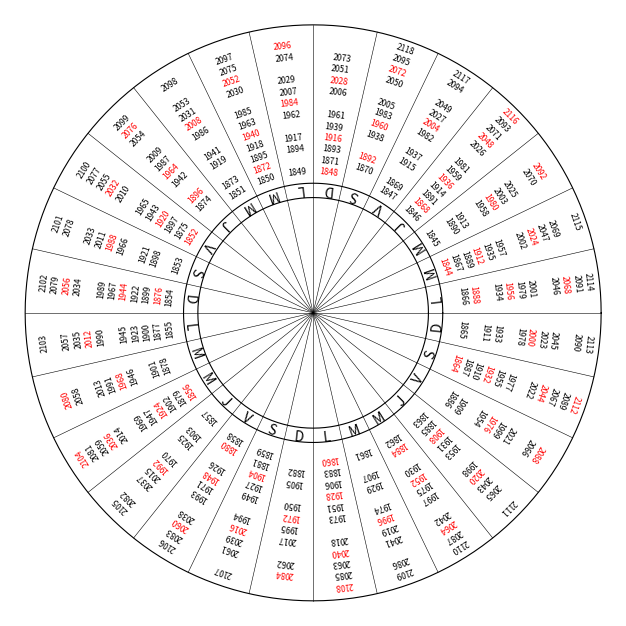

Source code (Python):
import math
import datetime
import matplotlib.pyplot as plt

# -----------------------------
# Paramètres généraux
# -----------------------------
MM = 1 / 25.4
SIZE_MM = 200
SIZE_IN = SIZE_MM * MM

NB_SECTEURS = 28
ANGLE_SECTEUR = 2 * math.pi / NB_SECTEURS

R_JOURS = 40 / 100.0        # rayon des lettres des jours (avant décalage)
R_JOURS_DECALE = R_JOURS + 0.3 * MM   # +0,1 mm vers l'extérieur

R_CERCLE_EXT = 0.95         # bord extérieur du disque

# Cercles de la couronne des jours
R_COURONNE_INF = R_JOURS - 0.5 * MM
R_COURONNE_SUP = R_JOURS + 0.7 * MM

# Jours répétés 4 fois
JOURS = ["L", "M", "M", "J", "V", "S", "D"] * 4

AN_DEBUT = 1844
AN_FIN = 2118

# -----------------------------
# Fonctions utilitaires
# -----------------------------
def est_bissextile(a):
    return (a % 4 == 0 and (a % 100 != 0 or a % 400 == 0))

def construit_liste_annees():
    L = []
    for a in range(AN_DEBUT, AN_FIN + 1):
        if est_bissextile(a):
            L.append(None)   # case vide AVANT l'année bissextile
        L.append(a)
    return L

# -----------------------------
# Génération du PDF
# -----------------------------
def genere_disque_spirale_pdf(nom="disque_spirale.pdf"):
    fig, ax = plt.subplots(figsize=(SIZE_IN, SIZE_IN))
    ax.set_aspect("equal")
    ax.axis("off")

    theta = [i * 2*math.pi/360 for i in range(361)]

    # --- Cercles de la couronne des jours ---
    ax.plot([R_CERCLE_EXT * math.cos(t) for t in theta],
            [R_CERCLE_EXT * math.sin(t) for t in theta],
            color="black", linewidth=0.8)

    ax.plot([R_COURONNE_SUP * math.cos(t) for t in theta],
            [R_COURONNE_SUP * math.sin(t) for t in theta],
            color="black", linewidth=0.8)

    ax.plot([R_COURONNE_INF * math.cos(t) for t in theta],
            [R_COURONNE_INF * math.sin(t) for t in theta],
            color="black", linewidth=0.8)

    # --- Rayons ---
    for i in range(NB_SECTEURS):
        th = i * ANGLE_SECTEUR
        x2 = R_CERCLE_EXT * math.cos(th)
        y2 = R_CERCLE_EXT * math.sin(th)
        ax.plot([0, x2], [0, y2], color="black", linewidth=0.4)

    # --- Initiales des jours (haut vers le centre, perpendiculaire au rayon) ---
    for i in range(NB_SECTEURS):
        th = (i + 0.5) * ANGLE_SECTEUR

        # position décalée de 0,1 mm vers l'extérieur
        x = R_JOURS_DECALE * math.cos(th)
        y = R_JOURS_DECALE * math.sin(th)

        # orientation : perpendiculaire au rayon, haut vers le centre
        phi = th + math.pi/2
        angle_deg = math.degrees(phi)

        ax.text(
            x, y, JOURS[i],
            ha="center", va="center",
            fontsize=10,
            rotation=angle_deg,
            rotation_mode="anchor"
        )

    # --- Spirale des années ---
    annees = construit_liste_annees()
    N = len(annees)

    r_start = R_CERCLE_EXT - 0.03
    r_end = R_COURONNE_SUP + 0.03

    start_sector = 0  # LUNDI → pour que 1844 tombe sur MARDI

    points = []
    for k in range(N):
        t = 1 - k / (N - 1)
        r = r_start - (r_start - r_end) * t
        secteur = (start_sector + k) % NB_SECTEURS
        theta_secteur = (secteur + 0.5) * ANGLE_SECTEUR
        x = r * math.cos(theta_secteur)
        y = r * math.sin(theta_secteur)
        points.append((x, y))

    for k, an in enumerate(annees):
        if an is None:
            continue

        x, y = points[k]
        theta = math.atan2(y, x)

        # orientation : perpendiculaire au rayon, BAS vers le centre
        phi = theta + math.pi/2 + math.pi
        angle_deg = math.degrees(phi)

        color = "red" if est_bissextile(an) else "black"

        ax.text(
            x, y, str(an),
            ha="center", va="center",
            fontsize=6, color=color,
            rotation=angle_deg,
            rotation_mode="anchor"
        )

    ax.set_xlim(-1, 1)
    ax.set_ylim(-1, 1)

    fig.savefig(nom, dpi=300, bbox_inches="tight")
    plt.close(fig)

if __name__ == "__main__":
    genere_disque_spirale_pdf()
    print("PDF généré : disque_spirale.pdf")
